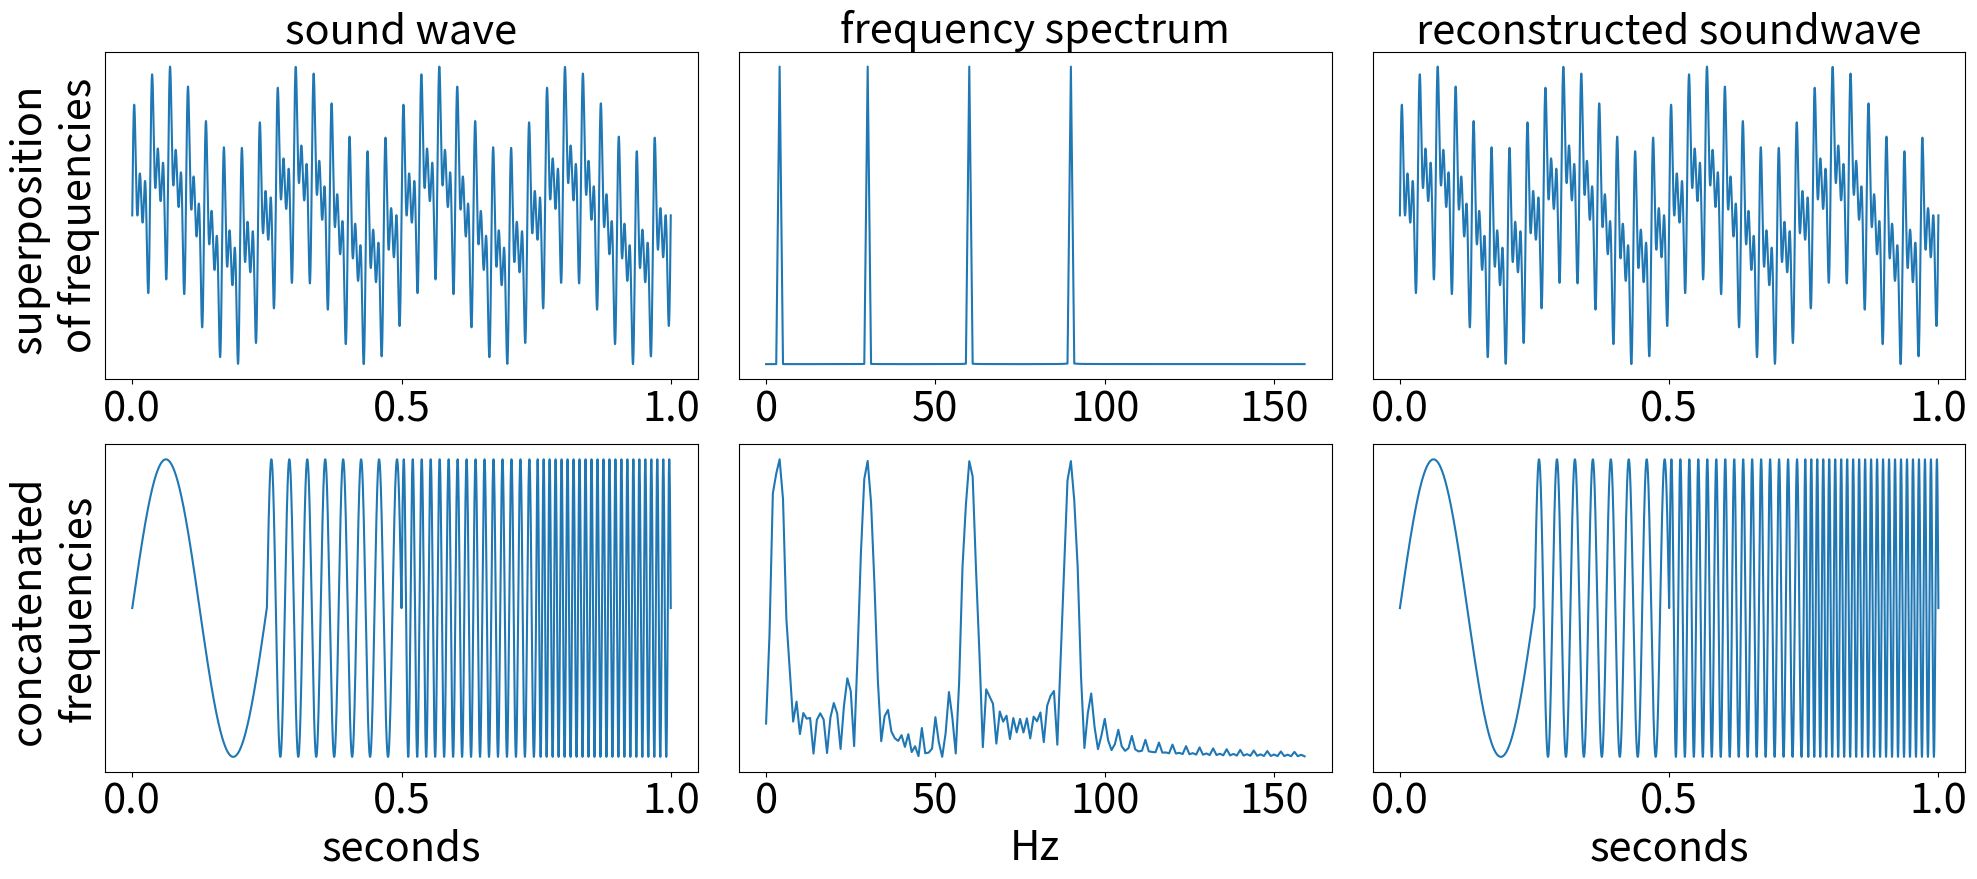

Write the Python code that produced this figure. (Note: this script raises an exception after producing the figure.)
from scipy.fftpack import fft, ifft
from scipy.io import wavfile as wav
import numpy as np
import matplotlib.pyplot as plt


# To create sample audio files and see effects of a fourier transform

# Settings:
plot = True    # set to True to only create plots with first frequency array. set to False to create soundfiles with second frequency array.
t_n = 5         # sec - track length
rate = 44100    # sample rate
N = t_n*rate    # datapoints
output_foulder = 'figures'

# Two different frequency arrays are needed, since Laptop speakers can only create hearable sound at around 80 Hz, 150 is better though
# These "high" frequencies aren't nice to plot though, therefore a different set of frequencies is used for the plot
# Also the sound length is set for 1 second
if(plot):
    t_n = 1
    N = t_n*rate
    frequencies = [4, 30, 60, 90]
else:
    frequencies = [150, 200, 250, 300]
    
 
def get_fft_values(y_values, rate, N):
    f_values = np.linspace(0.0, rate/(2.0), N//2)
    fft_values_ = fft(y_values)
    fft_values = 2.0/N * np.abs(fft_values_[0:N//2])
    return f_values, fft_values, fft_values_

xa = np.linspace(0, t_n, num=N)
xb = np.linspace(0, t_n/4., num=N//4)

y1a, y1b = np.sin(2*np.pi*frequencies[0]*xa), np.sin(2*np.pi*frequencies[0]*xb)
y2a, y2b = np.sin(2*np.pi*frequencies[1]*xa), np.sin(2*np.pi*frequencies[1]*xb)
y3a, y3b = np.sin(2*np.pi*frequencies[2]*xa), np.sin(2*np.pi*frequencies[2]*xb)
y4a, y4b = np.sin(2*np.pi*frequencies[3]*xa), np.sin(2*np.pi*frequencies[3]*xb)


composite_signal1 = y1a + y2a + y3a + y4a
composite_signal2 = np.concatenate([y1b, y2b, y3b, y4b])

f_values1, fft_values1, complex_fft_values1 = get_fft_values(composite_signal1, rate, N)
f_values2, fft_values2, complex_fft_values2 = get_fft_values(composite_signal2, rate, N)

sound_back_1 = np.real(ifft(complex_fft_values1))
sound_back_2 = np.real(ifft(complex_fft_values2))

if(plot):
    fsize=30
    fig, axarr = plt.subplots(nrows=2, ncols=3, figsize=(20,9))
    cols = ['sound wave','frequency spectrum', 'reconstructed soundwave']
    xlabel= ['seconds','Hz','seconds']
    rows = ['superposition \nof frequencies','concatenated \nfrequencies']
    for ax, col in zip(axarr[0], cols):
        ax.set_title(col,  size=fsize)
    for ax, row in zip(axarr[:,0], rows):
        ax.set_ylabel(row ,size=fsize)  
    for i,ax in enumerate(axarr[1]):
        ax.set_xlabel(xlabel[i],  size=fsize)  

    axarr[0,0].plot(xa, composite_signal1)
    axarr[0,1].plot(f_values1[0:160], fft_values1[0:160])
    axarr[0,2].plot(xa, sound_back_1)
    axarr[1,0].plot(xa, composite_signal2)
    axarr[1,1].plot(f_values2[0:160], fft_values2[0:160])
    axarr[1,2].plot(xa, sound_back_2)

    # ax1.tick_params(axis='y', labelsize=fsize)
    # ax2.tick_params(axis='y', labelsize=fsize)
    # ax1.yaxis.offsetText.set_fontsize(fsize)
    # ax2.yaxis.offsetText.set_fontsize(fsize)

    plt.rcParams.update({'font.size': 55})
    for axx in axarr:
        for ax in axx:
            ax.set_yticks([])
            # ax.tick_params(axis='y', labelsize=fsize)
            ax.tick_params(axis='x', labelsize=fsize)

    # plt.subplots_adjust(wspace=0.07)
    plt.subplots_adjust(left=0.05,
                    bottom=0.15, 
                    right=0.98, 
                    top=0.95, 
                    wspace=0.07)
    # plt.show()
    # plt.tight_layout()
    plt.savefig(output_foulder + '/concatenated_vs_mixed_frequencies.pdf')
    print("saved figure")
else:
    wav.write(output_foulder + '/example_mixed.wav', rate , np.int16((composite_signal1 / composite_signal1.max())* 32767 ))
    wav.write(output_foulder + '/example_concatenated_.wav', rate , np.int16((composite_signal2 / composite_signal2.max())* 32767 ))
    wav.write(output_foulder + '/inverse_example_mixed.wav', rate , np.int16(sound_back_1* 32767 / sound_back_1.max()))
    wav.write(output_foulder + '/inverse_example_concatenated.wav', rate , np.int16(sound_back_2* 32767 / sound_back_2.max()))
    print("saved sound files")

